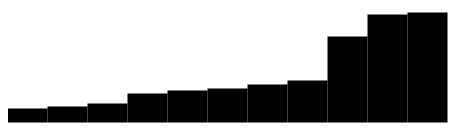
D3 v3 page, settled after 360 driven frames (6 s of simulated time); the page loaded 1 data file(s).



  var masterTime = 1297110663, // start time (seconds since epoch)
      v = 70, // start value (subscribers)
      data = [];//d3.range(33).map(next); // starting dataset


  d3.json("../data/humans_in_low_earth.json", function(error, json)
  {
    console.log(json);
    data = json.data;

    var w = 40,
        h = 120;
      
    var x = d3.scale.linear()
        .domain([0, 1])
        .range([0, w]);
      
    var y = d3.scale.linear()
       .domain([0, 100])
       .rangeRound([0, h]);
  

    console.log(data);

    var chart = d3.select("body").append("svg")
       .attr("class", "chart")
       .attr("width", w * (data.length))
       .attr("height", h);

    chart.selectAll("rect")
       .data(data)
       .enter().append("rect")
       .attr("x", function(d, i) { return x(i) - .5; })
       //.attr("y", function(d) { return h - y(d.value) - .5; })
       .attr("y", function(d) { return h - .5; })
       .attr("width", w)
       .transition().delay(function (d,i){ return i * 300;}).duration(300)
       .attr("height", function(d) { return y(d.value); })
       .attr("y", function(d) { return h - y(d.value) - .5; });
  });



### data: ../data/humans_in_low_earth.json
{
 "title": "Number of Humans in Low Earth Orbit",
 "data": [
  {
   "year": "2015",
   "value": 12
  },
  {
   "year": "2017",
   "value": 13
  },
  {
   "year": "2019",
   "value": 16
  },
  {
   "year": "2021",
   "value": 24
  },
  {
   "year": "2023",
   "value": 27
  },
  {
   "year": "2025",
   "value": 28
  },
  {
   "year": "2027",
   "value": 32
  },
  {
   "year": "2029",
   "value": 35
  },
  "... 3 more items"
 ]
}